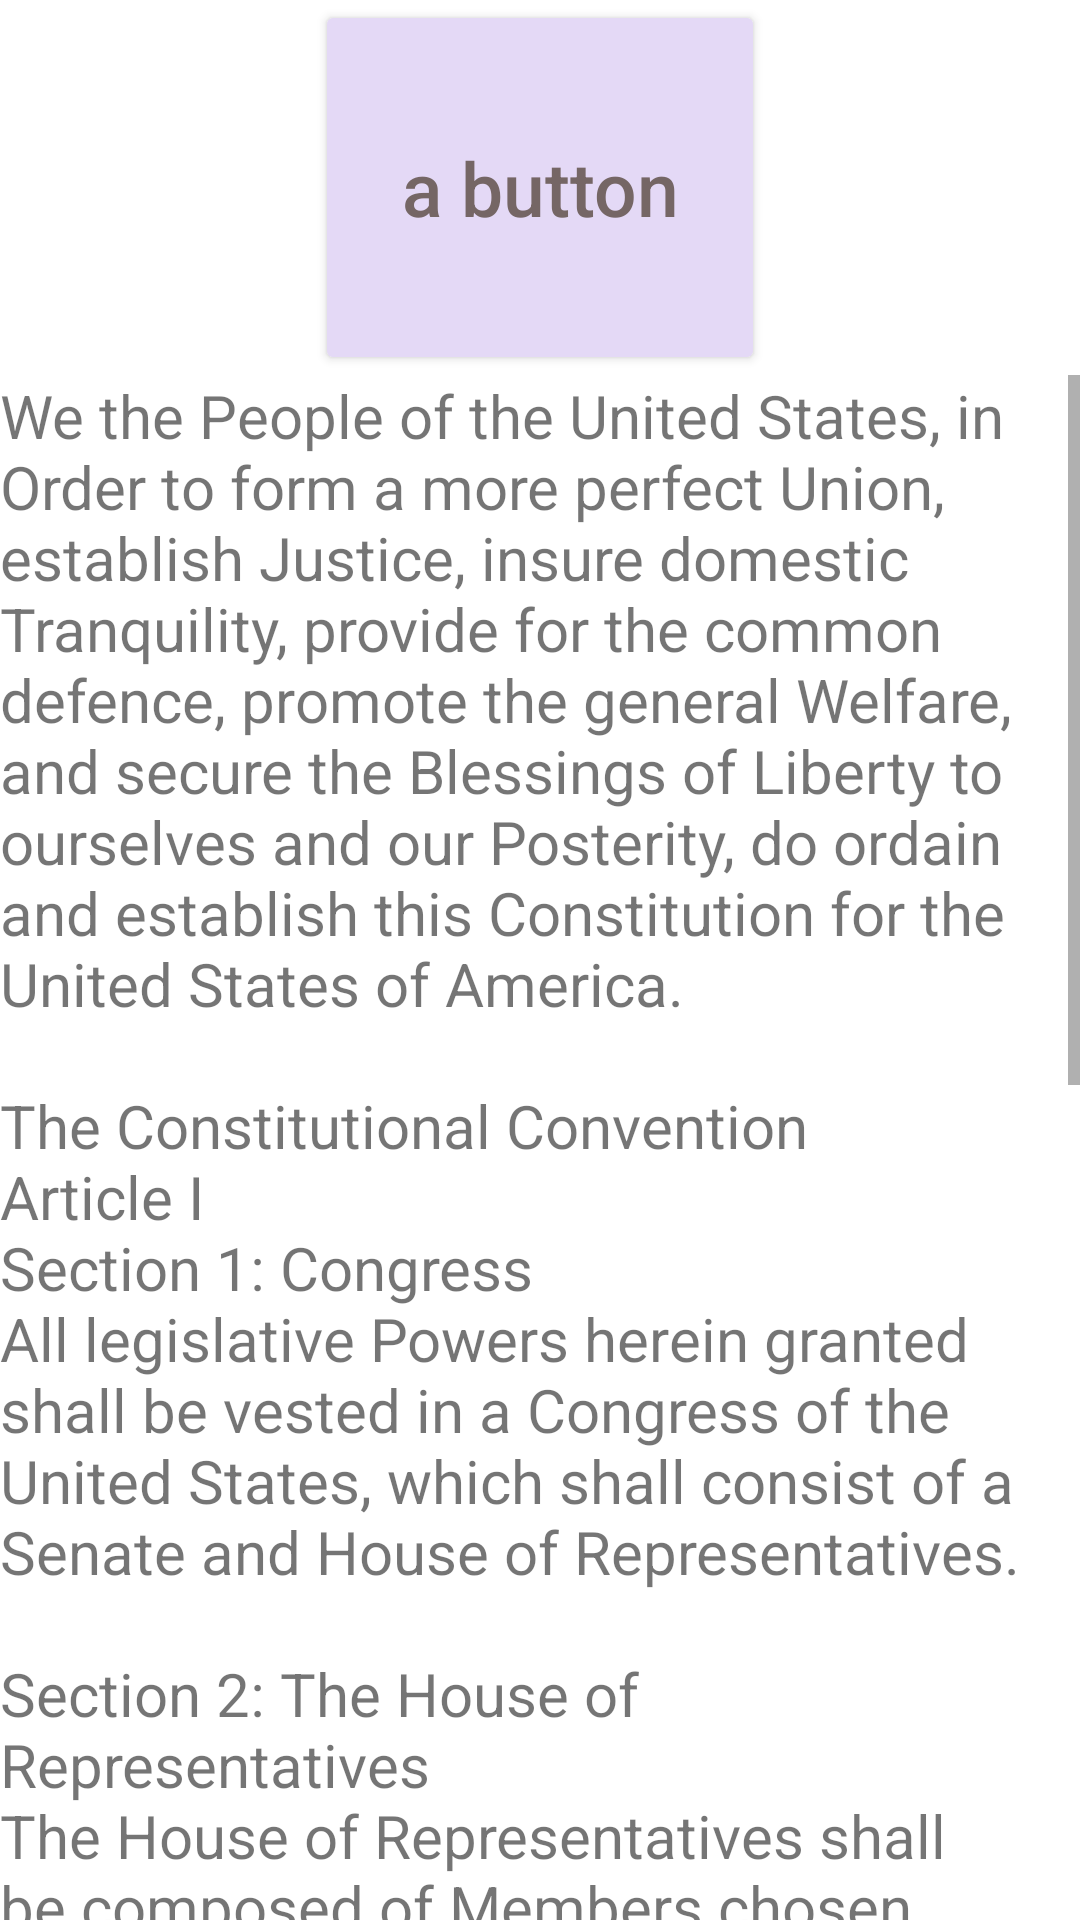

This screen was rendered from an Android layout file. Write that file and the resources it references.
<!-- AndroidManifest.xml: application theme Theme.Lab04Layouts -->
<!-- res/layout/layout5.xml -->
<?xml version="1.0" encoding="utf-8"?>
<androidx.constraintlayout.widget.ConstraintLayout xmlns:android="http://schemas.android.com/apk/res/android"
    android:layout_width="match_parent"
    android:layout_height="match_parent"
    xmlns:app="http://schemas.android.com/apk/res-auto">

    <Button
        android:id="@+id/top_button"
        android:layout_width="@dimen/onefifty_width"
        android:layout_height="@dimen/onetwentyfive_width"
        app:layout_constraintLeft_toLeftOf="parent"
        app:layout_constraintRight_toRightOf="parent"
        app:layout_constraintTop_toTopOf="parent"
        android:backgroundTint="@color/light_violet"
        android:text="@string/button_text"
        android:textColor="@color/text_color"
        android:textAllCaps="false"
        android:textSize="@dimen/text_size"/>

    <ScrollView
        android:layout_width="wrap_content"
        android:layout_height="wrap_content"
        app:layout_constraintLeft_toLeftOf="parent"
        app:layout_constraintRight_toRightOf="parent"
        app:layout_constraintTop_toBottomOf="@id/top_button" >
    <TextView
        android:layout_width="wrap_content"
        android:layout_height="wrap_content"
        android:textSize="@dimen/small_text_size"
        android:text="@string/scrollview_text"/>
    </ScrollView>


</androidx.constraintlayout.widget.ConstraintLayout>
<!-- resources referenced by this layout -->
<resources>
  <color name="light_violet">#E4D9F6</color>
  <color name="text_color">#756665</color>
  <dimen name="onefifty_width">150dp</dimen>
  <dimen name="onetwentyfive_width">125dp</dimen>
  <dimen name="small_text_size">20sp</dimen>
  <dimen name="text_size">25sp</dimen>
  <string name="button_text">a button</string>
  <string name="scrollview_text">We the People of the United States, in Order to form a more perfect Union, establish Justice, insure domestic Tranquility, provide for the common defence, promote the general Welfare, and secure the Blessings of Liberty to ourselves and our Posterity, do ordain and establish this Constitution for the United States of America.\n\nThe Constitutional Convention\nArticle I\nSection 1: Congress\nAll legislative Powers herein granted shall be vested in a Congress of the United States, which shall consist of a Senate and House of Representatives.\n\nSection 2: The House of Representatives\nThe House of Representatives shall be composed of Members chosen every second Year by the People of the several States, and the Electors in each State shall have the Qualifications requisite for Electors of the most numerous Branch of the State Legislature.\n\nNo Person shall be a Representative who shall not have attained to the Age of twenty five Years, and been seven Years a Citizen of the United States, and who shall not, when elected, be an Inhabitant of that State in which he shall be chosen.\n\nRepresentatives and direct Taxes shall be apportioned among the several States which may be included within this Union, according to their respective Numbers, which shall be determined by adding to the whole Number of free Persons, including those bound to Service for a Term of Years, and excluding Indians not taxed, three fifths of all other Persons. The actual Enumeration shall be made within three Years after the first Meeting of the Congress of the United States, and within every subsequent Term of ten Years, in such Manner as they shall by Law direct.The number of Representatives shall not exceed one for every thirty Thousand, but each State shall have at Least one Representative; and until such enumeration shall be made, the State of New Hampshire shall be entitled to chuse three, Massachusetts eight, Rhode-Island and Providence Plantations one, Connecticut five, New-York six, New Jersey four, Pennsylvania eight, Delaware one, Maryland six, Virginia ten, North Carolina five, South Carolina five, and Georgia three.\n\nWhen vacancies happen in the Representation from any State, the Executive Authority thereof shall issue Writs of Election to fill such Vacancies.\n\n</string>
  <style name="Theme.Lab04Layouts" parent="Theme.MaterialComponents.DayNight.DarkActionBar">
          
          <item name="colorPrimary">@color/purple_500</item>
          <item name="colorPrimaryVariant">@color/purple_700</item>
          <item name="colorOnPrimary">@color/white</item>
          
          <item name="colorSecondary">@color/teal_200</item>
          <item name="colorSecondaryVariant">@color/teal_700</item>
          <item name="colorOnSecondary">@color/black</item>
          
          <item name="android:statusBarColor" tools:targetApi="l">?attr/colorPrimaryVariant</item>
          
      </style>
  <color name="purple_500">#FF6200EE</color>
  <color name="purple_700">#FF3700B3</color>
  <color name="white">#FFFFFFFF</color>
  <color name="teal_200">#FF03DAC5</color>
  <color name="teal_700">#FF018786</color>
  <color name="black">#FF000000</color>
</resources>
